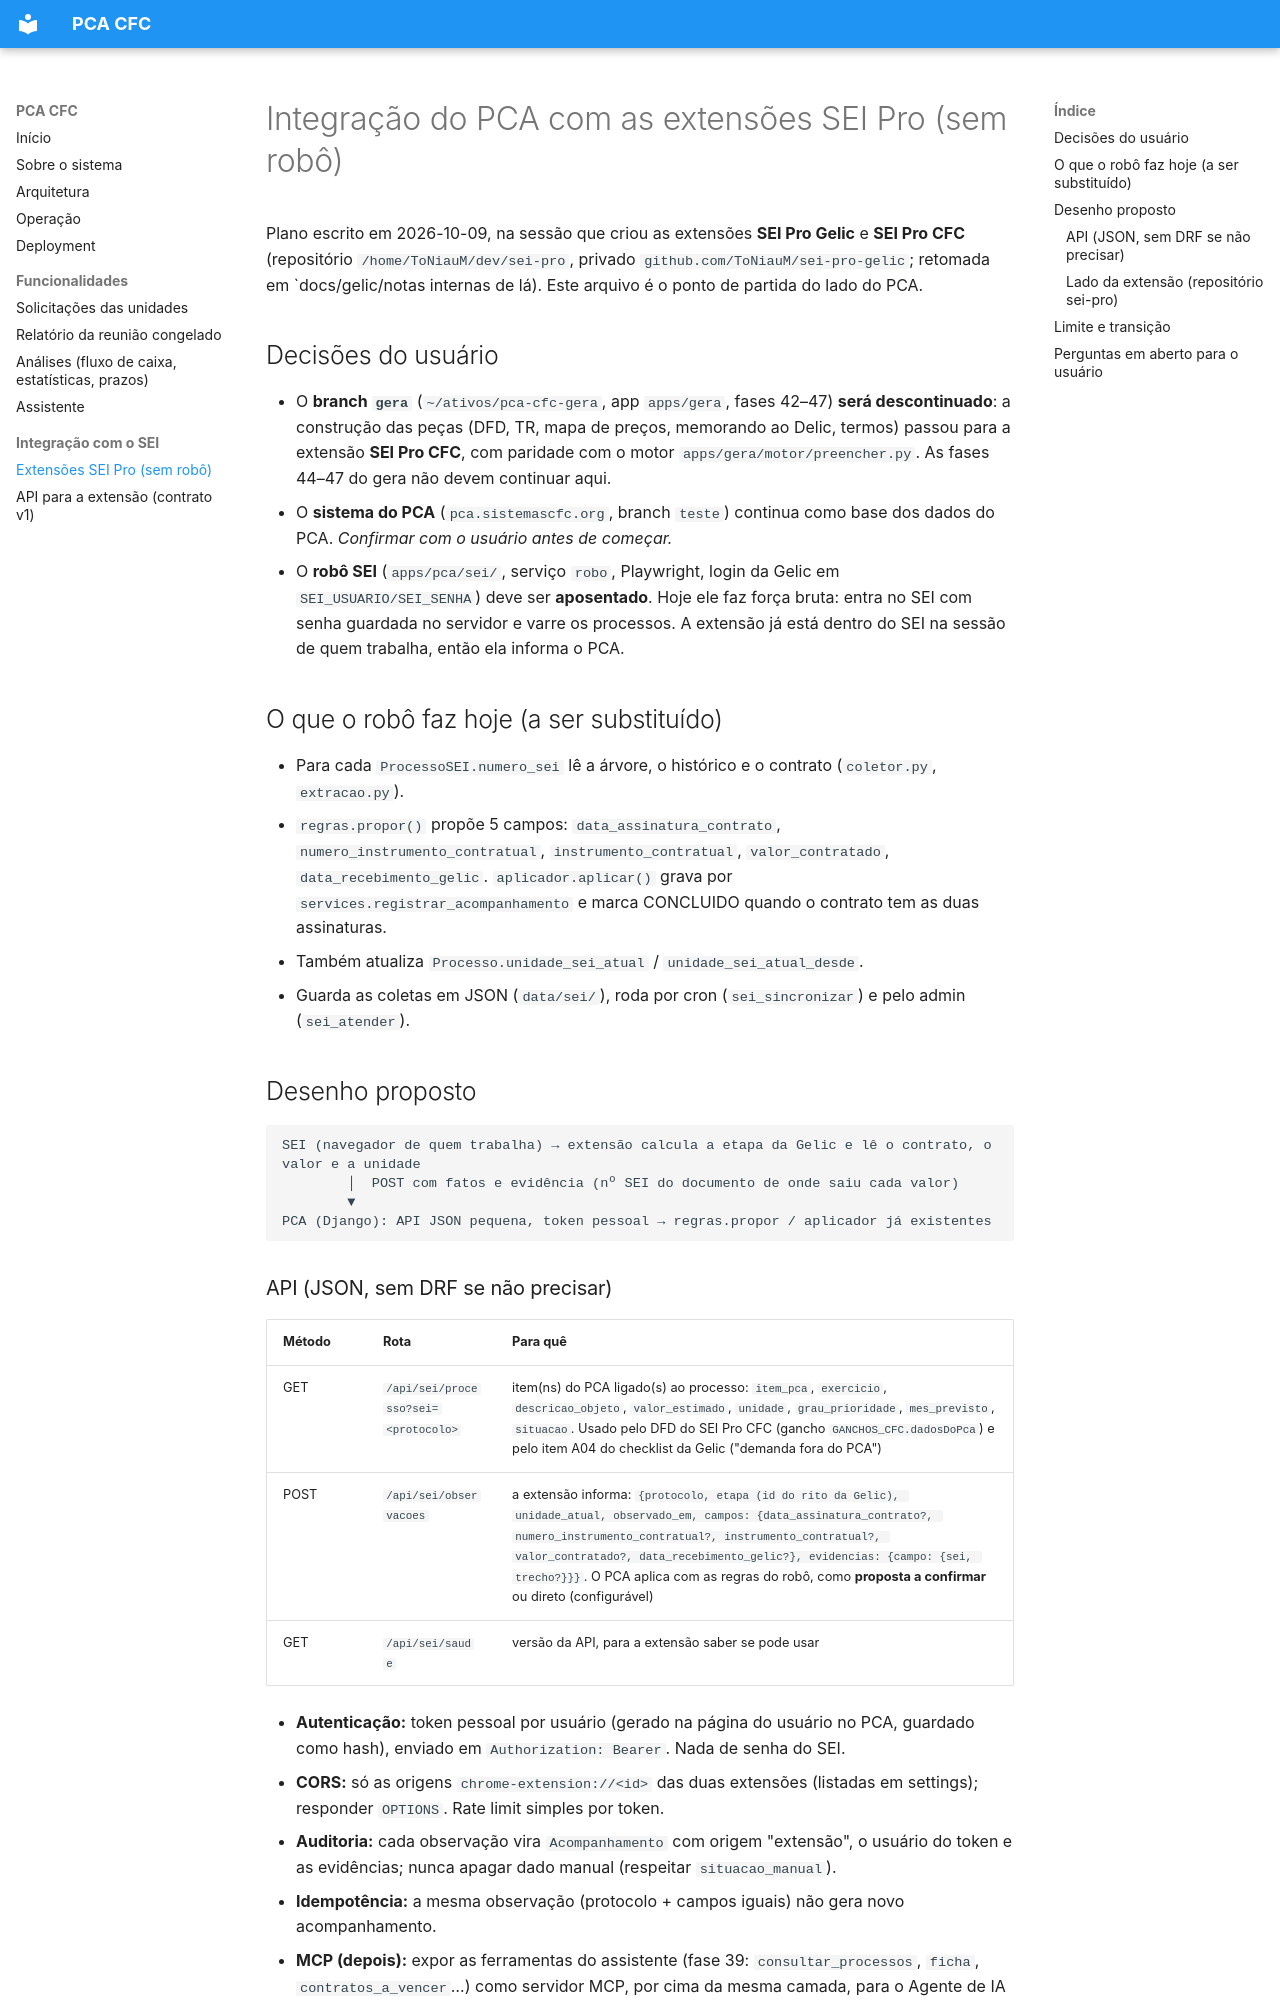

repository: ToNiauM/sistema-pca · page: integracao-sei-pro/index.html · generator: mkdocs

# Integração do PCA com as extensões SEI Pro (sem robô)

Plano escrito em 2026-10-09, na sessão que criou as extensões **SEI Pro Gelic** e **SEI Pro CFC**
(repositório `/home/ToNiauM/dev/sei-pro`, privado `github.com/ToNiauM/sei-pro-gelic`; retomada em
`docs/gelic/notas internas de lá). Este arquivo é o ponto de partida do lado do PCA.

## Decisões do usuário

- O **branch `gera`** (`~/ativos/pca-cfc-gera`, app `apps/gera`, fases 42–47) **será descontinuado**:
  a construção das peças (DFD, TR, mapa de preços, memorando ao Delic, termos) passou para a extensão
  **SEI Pro CFC**, com paridade com o motor `apps/gera/motor/preencher.py`. As fases 44–47 do gera não
  devem continuar aqui.
- O **sistema do PCA** (`pca.sistemascfc.org`, branch `teste`) continua como base dos dados do PCA.
  *Confirmar com o usuário antes de começar.*
- O **robô SEI** (`apps/pca/sei/`, serviço `robo`, Playwright, login da Gelic em `SEI_USUARIO/SEI_SENHA`)
  deve ser **aposentado**. Hoje ele faz força bruta: entra no SEI com senha guardada no servidor e varre
  os processos. A extensão já está dentro do SEI na sessão de quem trabalha, então ela informa o PCA.

## O que o robô faz hoje (a ser substituído)

- Para cada `ProcessoSEI.numero_sei` lê a árvore, o histórico e o contrato (`coletor.py`, `extracao.py`).
- `regras.propor()` propõe 5 campos: `data_assinatura_contrato`, `numero_instrumento_contratual`,
  `instrumento_contratual`, `valor_contratado`, `data_recebimento_gelic`. `aplicador.aplicar()` grava por
  `services.registrar_acompanhamento` e marca CONCLUIDO quando o contrato tem as duas assinaturas.
- Também atualiza `Processo.unidade_sei_atual` / `unidade_sei_atual_desde`.
- Guarda as coletas em JSON (`data/sei/`), roda por cron (`sei_sincronizar`) e pelo admin (`sei_atender`).

## Desenho proposto

```
SEI (navegador de quem trabalha) → extensão calcula a etapa da Gelic e lê o contrato, o valor e a unidade
        │  POST com fatos e evidência (nº SEI do documento de onde saiu cada valor)
        ▼
PCA (Django): API JSON pequena, token pessoal → regras.propor / aplicador já existentes
```
